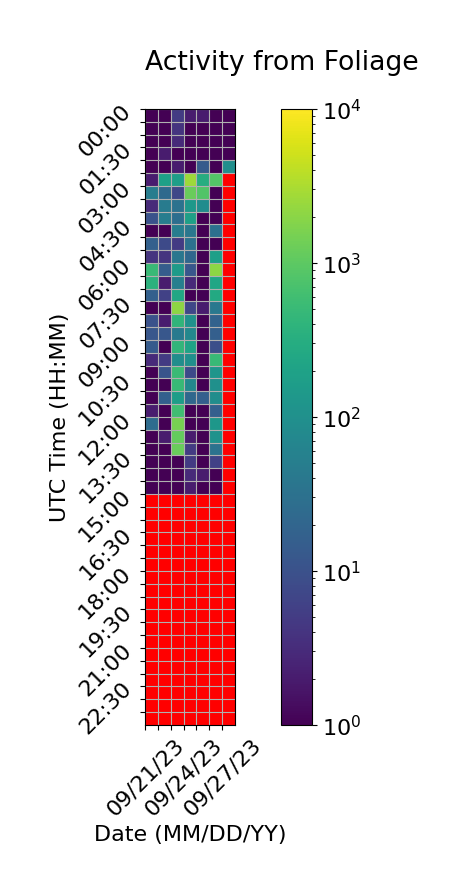

The data file committed next to this chart (first rows):
Time (UTC), 09/21/23, 09/22/23, 09/23/23, 09/24/23, 09/25/23, 09/26/23, 09/27/23
00:00, 1.0, 1.0, 5.0, 2.0, 2.0, 1.0, 1.0
00:30, 1.0, 1.0, 4.0, 1.0, 1.0, 1.0, 1.0
01:00, 1.0, 1.0, 3.0, 1.0, 1.0, 1.0, 1.0
01:30, 1.0, 2.0, 1.0, 1.0, 1.0, 1.0, 1.0
02:00, 1.0, 1.0, 2.0, 1.0, 14.0, 1.0, 95.0
02:30, 2.0, 186.0, 174.0, 2640, 309.0, 837.0, 
03:00, 49.0, 23.0, 7.0, 1215, 832.0, 1.0, 
03:30, 3.0, 46.0, 32.0, 138.0, 88.0, 1.0, 
04:00, 10.0, 49.0, 28.0, 191.0, 1.0, 1.0, 
04:30, 1.0, 1.0, 49.0, 39.0, 1.0, 30.0, 
05:00, 17.0, 8.0, 5.0, 31.0, 1.0, 1.0, 
05:30, 4.0, 4.0, 38.0, 22.0, 1.0, 178.0, 
06:00, 507.0, 15.0, 156.0, 12.0, 1.0, 2078, 
06:30, 375.0, 2.0, 54.0, 3.0, 1.0, 235.0, 
07:00, 17.0, 6.0, 253.0, 1.0, 1.0, 267.0, 
07:30, 1.0, 1.0, 2082, 7.0, 2.0, 40.0, 
08:00, 10.0, 2.0, 419.0, 104.0, 1.0, 18.0, 
08:30, 12.0, 12.0, 44.0, 74.0, 1.0, 16.0, 
09:00, 14.0, 1.0, 428.0, 210.0, 1.0, 9.0, 
09:30, 3.0, 5.0, 90.0, 98.0, 1.0, 489.0, 
10:00, 1.0, 11.0, 524.0, 8.0, 1.0, 121.0, 
10:30, 1.0, 1.0, 499.0, 73.0, 1.0, 102.0, 
11:00, 1.0, 17.0, 167.0, 22.0, 16.0, 92.0, 
11:30, 2.0, 1.0, 604.0, 1.0, 1.0, 16.0, 
12:00, 26.0, 1.0, 1495, 1.0, 1.0, 130.0, 
12:30, 1.0, 2.0, 1146, 2.0, 1.0, 110.0, 
13:00, 1.0, 1.0, 1202, 5.0, 1.0, 32.0, 
13:30, 1.0, 1.0, 1.0, 5.0, 1.0, 6.0, 
14:00, 1.0, 1.0, 1.0, 3.0, 2.0, 1.0, 
14:30, 1.0, 1.0, 1.0, 2.0, 1.0, 1.0, 
15:00, 0.0, 0.0, 0.0, 0.0, 0.0, 0.0, 
15:30, 0.0, 0.0, 0.0, 0.0, 0.0, 0.0, 
16:00, 0.0, 0.0, 0.0, 0.0, 0.0, 0.0, 
16:30, 0.0, 0.0, 0.0, 0.0, 0.0, 0.0, 
17:00, 0.0, 0.0, 0.0, 0.0, 0.0, 0.0, 
17:30, 0.0, 0.0, 0.0, 0.0, 0.0, 0.0, 
18:00, 0.0, 0.0, 0.0, 0.0, 0.0, 0.0, 
18:30, 0.0, 0.0, 0.0, 0.0, 0.0, 0.0, 
19:00, 0.0, 0.0, 0.0, 0.0, 0.0, 0.0, 
19:30, 0.0, 0.0, 0.0, 0.0, 0.0, 0.0, 
20:00, 0.0, 0.0, 0.0, 0.0, 0.0, 0.0, 
20:30, 0.0, 0.0, 0.0, 0.0, 0.0, 0.0, 
21:00, 0.0, 0.0, 0.0, 0.0, 0.0, 0.0, 
21:30, 0.0, 0.0, 0.0, 0.0, 0.0, 0.0, 
22:00, 0.0, 0.0, 0.0, 0.0, 0.0, 0.0, 
22:30, 0.0, 0.0, 0.0, 0.0, 0.0, 0.0, 
23:00, 0.0, 0.0, 0.0, 0.0, 0.0, 0.0, 
23:30, 0.0, 0.0, 0.0, 0.0, 0.0, 0.0, 
